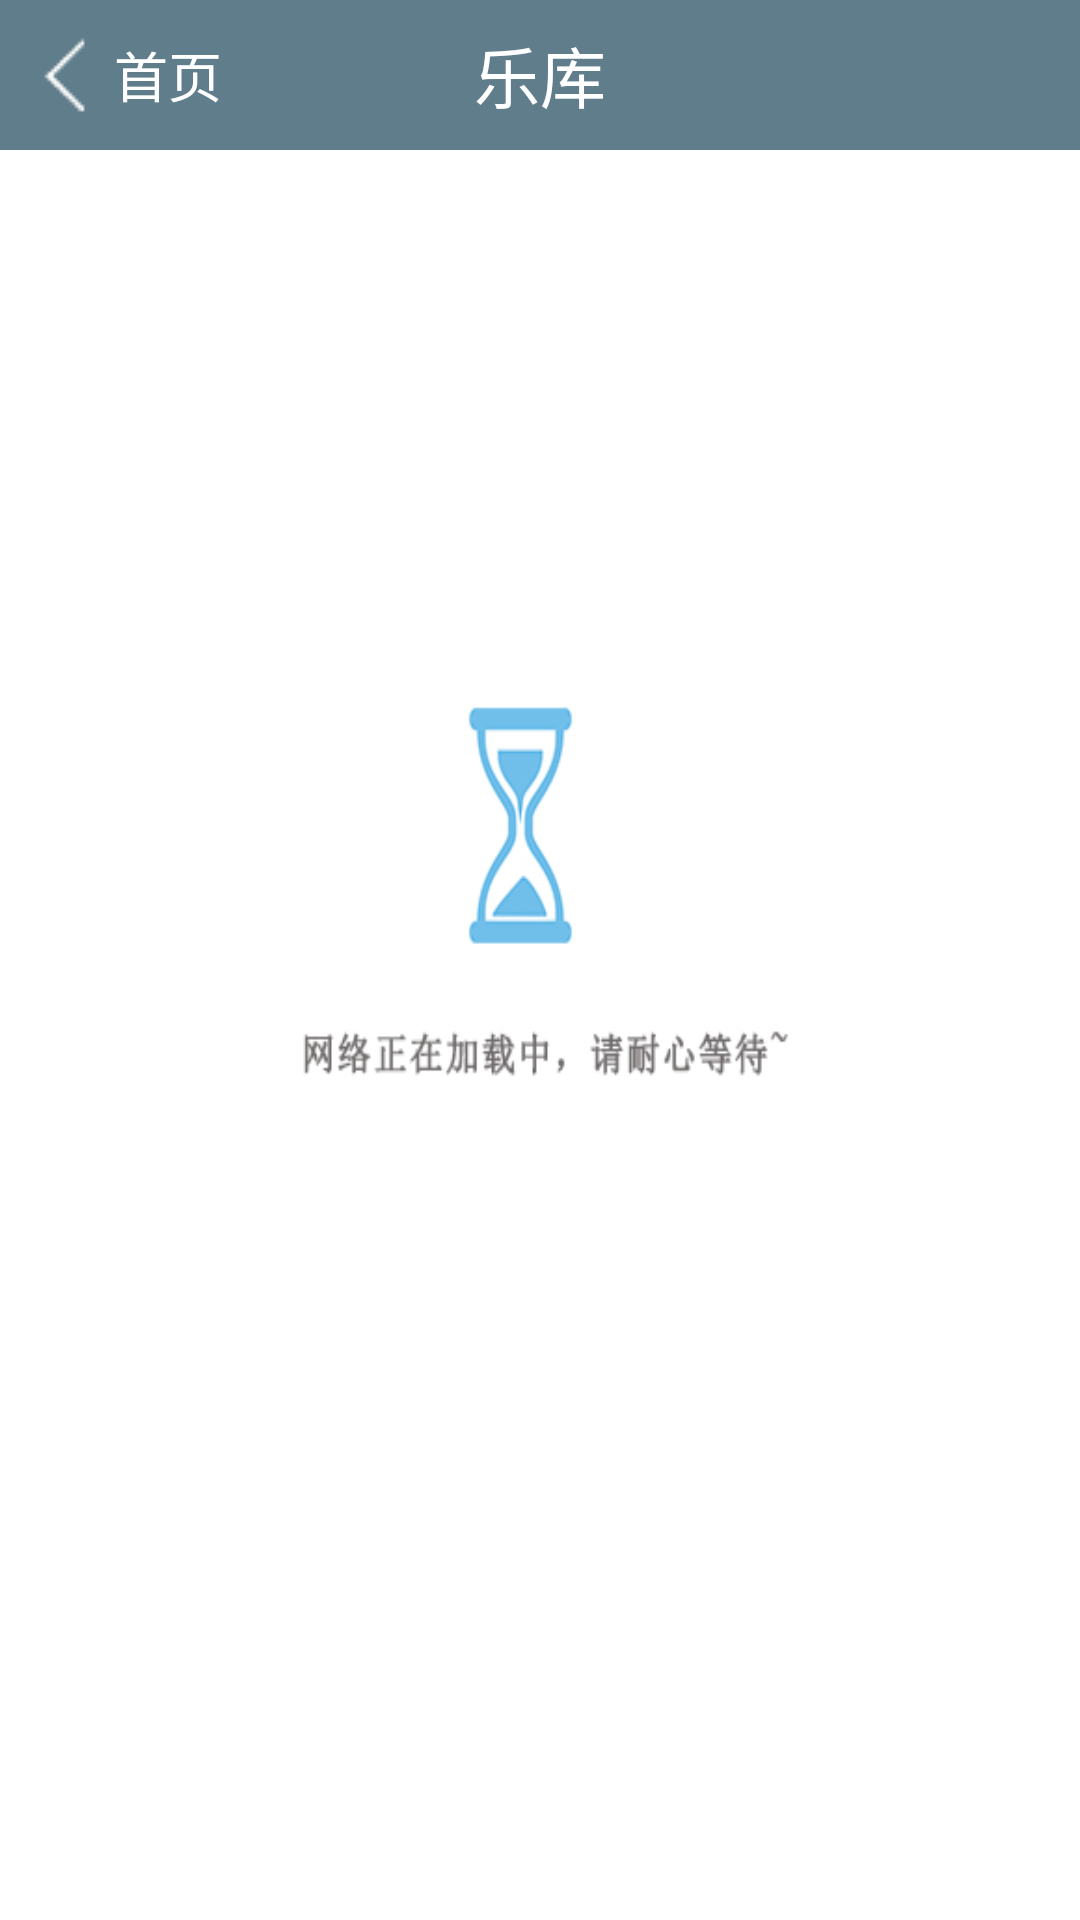

Android layout source for this screen:
<!-- AndroidManifest.xml: application theme AppTheme -->
<!-- res/layout/activity_musiclibrary.xml -->
<?xml version="1.0" encoding="utf-8"?>
<RelativeLayout
    xmlns:android="http://schemas.android.com/apk/res/android"
    xmlns:tools="http://schemas.android.com/tools"
    android:layout_width="match_parent"
    android:layout_height="match_parent"
    android:id="@+id/yuekutatollayout"
    tools:context=".Activity.Musiclibrary"
    android:background="@drawable/loading">

    <RelativeLayout
        android:layout_width="match_parent"
        android:layout_height="50dp"
        android:layout_alignParentTop="true"
        android:layout_alignParentStart="true"
        android:background="@color/colorPrimary"
        android:id="@+id/relativeLayout5">

        <TextView
            android:layout_width="wrap_content"
            android:layout_height="wrap_content"
            android:textAppearance="?android:attr/textAppearanceLarge"
            android:text="乐库"
            android:id="@+id/yueku"
            android:layout_centerVertical="true"
            android:layout_centerHorizontal="true"
            android:textColor="#ffffff" />

        <ImageView
            android:layout_width="30dp"
            android:layout_height="30dp"
            android:id="@+id/webimage"
            android:layout_alignParentTop="true"
            android:layout_alignParentStart="true"
            android:src="@drawable/back"
            android:layout_marginLeft="8dp"
            android:layout_marginTop="10dp" />

        <TextView
            android:layout_width="wrap_content"
            android:layout_height="wrap_content"
            android:text="首页"
            android:id="@+id/SongName"
            android:layout_centerVertical="true"
            android:layout_toEndOf="@+id/webimage"
            android:textSize="18dp"
            android:textColor="#ffffff" />
    </RelativeLayout>

    <ListView
        android:layout_width="fill_parent"
        android:layout_height="fill_parent"
        android:id="@+id/musiclibs"
        android:layout_below="@+id/relativeLayout5"
        android:layout_alignParentStart="true" />
</RelativeLayout>
<!-- resources referenced by this layout -->
<resources>
  <color name="colorPrimary">#607d8b</color>
  <!-- drawable back: png bitmap (drawable, 18469 bytes) -->
  <!-- drawable loading: jpg bitmap (drawable, 56906 bytes) -->
  <style name="AppTheme" parent="Theme.AppCompat.Light.DarkActionBar">
          
          <item name="colorPrimary">@color/colorPrimary</item>
          <item name="colorPrimaryDark">@color/colorPrimary</item>
          <item name="colorAccent">#ebebeb</item>
          <item name="windowActionBar">false</item>
          <item name="windowNoTitle">true</item>
      </style>
</resources>
